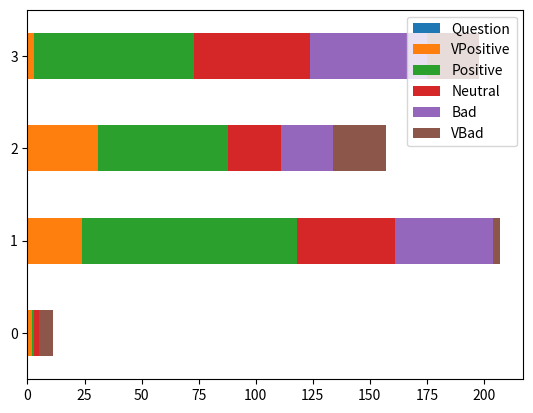
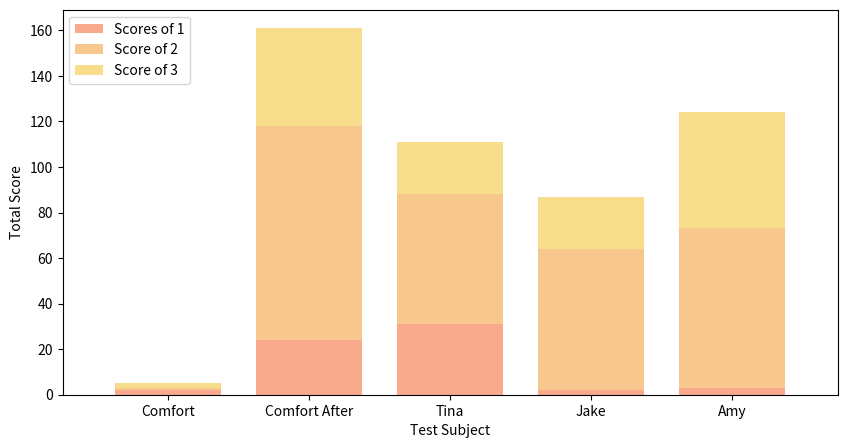

Python code for these plots, in order:
# PythonLikertScale
# v0.1 (Aug 03 2017)
# Made by Mario Solis
# -------------------------------
# Will generate a likert scale based on volunteer feedback
#
#

import pandas as pd  # Statistical tool? Data analysis library
import matplotlib.pyplot as plt         # The plotting library
import numpy as np    # Number and math library

# import matplotlib as mpl
# import matplotlib.ticker as ticker
# import datetime

v_data = (0.5, 0.2, 0.3, 0.4)
rand_data = np.random.rand(4, 4)
raw_data1 = {'Questions': ['Q1', 'Q2', 'Q3',  'Q4'],
            'VPositive': [2, 24, 31, 3],
            'Positive': [1, 94, 57, 70],
            'Neutral': [2, 43, 23, 51],
            'Bad': [0, 43, 23, 51],
            'VBad': [6, 3, 23, 23]}

# v_responses = pd.DataFrame(np.random.rand(10, 4), columns=['a', 'b', 'c', 'd'])
v_responses_dataF = pd.DataFrame(raw_data1, columns=['Question', 'VPositive', 'Positive', 'Neutral', 'Bad', 'VBad'])
v_responses_dataF
v_responses_dataF.plot.barh(stacked=True)

# -------

# --- Creae dataframe ---
raw_data2 = {'first_name': ['Comfort', 'Comfort After', 'Tina', 'Jake', 'Amy'],
            'Score_1': [2, 24, 31, 2, 3],
            'Score_2': [1, 94, 57, 62, 70],
            'Score_3': [2, 43, 23, 23, 51],
            'Score_4': [0, 43, 23, 23, 51],
            'Score_5': [6, 3, 23, 23, 51]}
data_frame = pd.DataFrame(raw_data2, columns=['first_name', 'Score_1', 'Score_2', 'Score_3', 'Score_4', 'Score_5'])

# show the data_frame stuff
data_frame

# Create the general blog and the "subplots" i.e. the bars
f, ax1 = plt.subplots(1, figsize=(10,5))

# Set the bar width
bar_width = 0.75

# positions of the left bar-boundaries
bar_l = [i + 1 for i in range(len(data_frame['Score_1']))]

# positions of the x-axis ticks (center of the bars as bar labels)
tick_pos = [i+(bar_width/2) - 0.375 for i in bar_l]

# Create a bar plot, in position bar_1
ax1.bar(bar_l,
        # using the Score_1 data
        data_frame['Score_1'],
        # set the width
        width=bar_width,
        # with the label pre score
        label='Scores of 1',
        # with alpha 0.5
        alpha=0.5,
        # with color
        color='#F4561D')

# Create a bar plot, in position bar_1
ax1.bar(bar_l,
        # using the mid_score data
        data_frame['Score_2'],
        # set the width
        width=bar_width,
        # with Score_1 on the bottom
        bottom=data_frame['Score_1'],
        # with the label mid score
        label='Score of 2',
        # with alpha 0.5
        alpha=0.5,
        # with color
        color='#F1911E')

# Create a bar plot, in position bar_1
ax1.bar(bar_l,
        # using the post_score data
        data_frame['Score_3'],
        # set the width
        width=bar_width,
        # with Score_1 and mid_score on the bottom
        bottom=[i + j for i,j in zip(data_frame['Score_1'], data_frame['Score_2'])],
        # with the label post score
        label='Score of 3',
        # with alpha 0.5
        alpha=0.5,
        # with color
        color='#F1BD1A')

# set the x ticks with names
plt.xticks(tick_pos, data_frame['first_name'])

# Set the label and legends
ax1.set_ylabel("Total Score")
ax1.set_xlabel("Test Subject")
plt.legend(loc='upper left')

# Set a buffer around the edge
plt.xlim([min(tick_pos)-bar_width, max(tick_pos)+bar_width])
